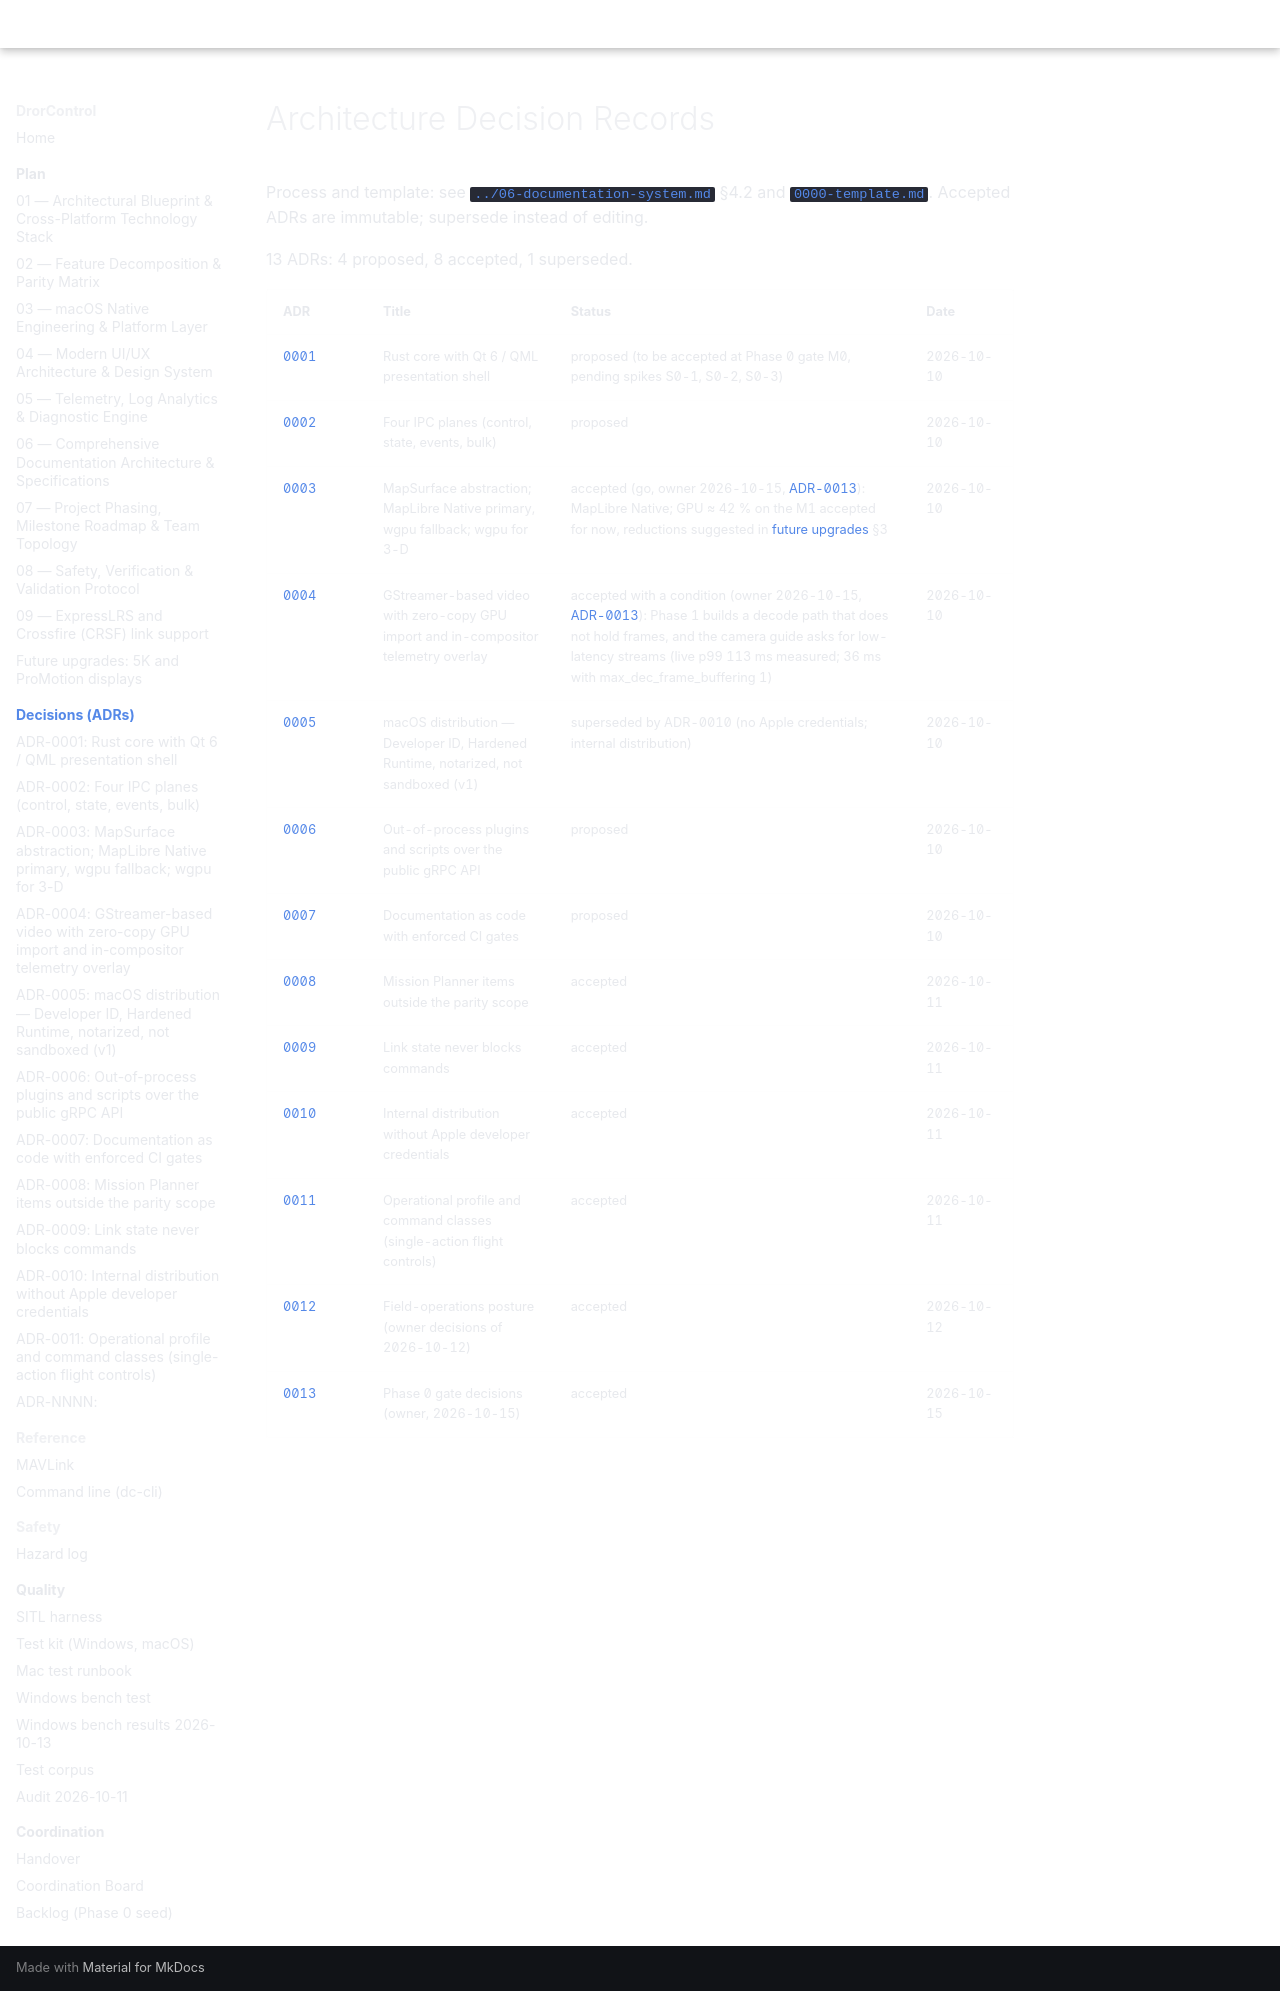

repository: djdanou-cloud/drorcontrol · page: plan/adr/index.html · generator: mkdocs

# Architecture Decision Records

<!-- GENERATED by scripts/gen_adr_index.py from the ADR files. Do not edit; run the script. -->

Process and template: see [`../06-documentation-system.md`](../06-documentation-system.md) §4.2 and
[`0000-template.md`](0000-template.md). Accepted ADRs are immutable; supersede instead of editing.

13 ADRs: 4 proposed, 8 accepted, 1 superseded.

| ADR | Title | Status | Date |
|-----|-------|--------|------|
| [0001](0001-core-and-ui-stack.md) | Rust core with Qt 6 / QML presentation shell | proposed (to be accepted at Phase 0 gate M0, pending spikes S0-1, S0-2, S0-3) | 2026-10-10 |
| [0002](0002-ipc-planes.md) | Four IPC planes (control, state, events, bulk) | proposed | 2026-10-10 |
| [0003](0003-map-engine.md) | MapSurface abstraction; MapLibre Native primary, wgpu fallback; wgpu for 3-D | accepted (go, owner 2026-10-15, [ADR-0013](0013-phase-0-gate-decisions.md)): MapLibre Native; GPU ≈ 42 % on the M1 accepted for now, reductions suggested in [future upgrades](../future-upgrades.md) §3 | 2026-10-10 |
| [0004](0004-video-pipeline.md) | GStreamer-based video with zero-copy GPU import and in-compositor telemetry overlay | accepted with a condition (owner 2026-10-15, [ADR-0013](0013-phase-0-gate-decisions.md)): Phase 1 builds a decode path that does not hold frames, and the camera guide asks for low-latency streams (live p99 113 ms measured; 36 ms with max_dec_frame_buffering 1) | 2026-10-10 |
| [0005](0005-macos-distribution.md) | macOS distribution — Developer ID, Hardened Runtime, notarized, not sandboxed (v1) | superseded by ADR-0010 (no Apple credentials; internal distribution) | 2026-10-10 |
| [0006](0006-plugins-scripting.md) | Out-of-process plugins and scripts over the public gRPC API | proposed | 2026-10-10 |
| [0007](0007-docs-as-code.md) | Documentation as code with enforced CI gates | proposed | 2026-10-10 |
| [0008](0008-parity-out-of-scope.md) | Mission Planner items outside the parity scope | accepted | 2026-10-11 |
| [0009](0009-link-state-never-blocks-commands.md) | Link state never blocks commands | accepted | 2026-10-11 |
| [0010](0010-internal-distribution-without-apple-credentials.md) | Internal distribution without Apple developer credentials | accepted | 2026-10-11 |
| [0011](0011-operational-profile-and-command-classes.md) | Operational profile and command classes (single-action flight controls) | accepted | 2026-10-11 |
| [0012](0012-field-operations-posture.md) | Field-operations posture (owner decisions of 2026-10-12) | accepted | 2026-10-12 |
| [0013](0013-phase-0-gate-decisions.md) | Phase 0 gate decisions (owner, 2026-10-15) | accepted | 2026-10-15 |
